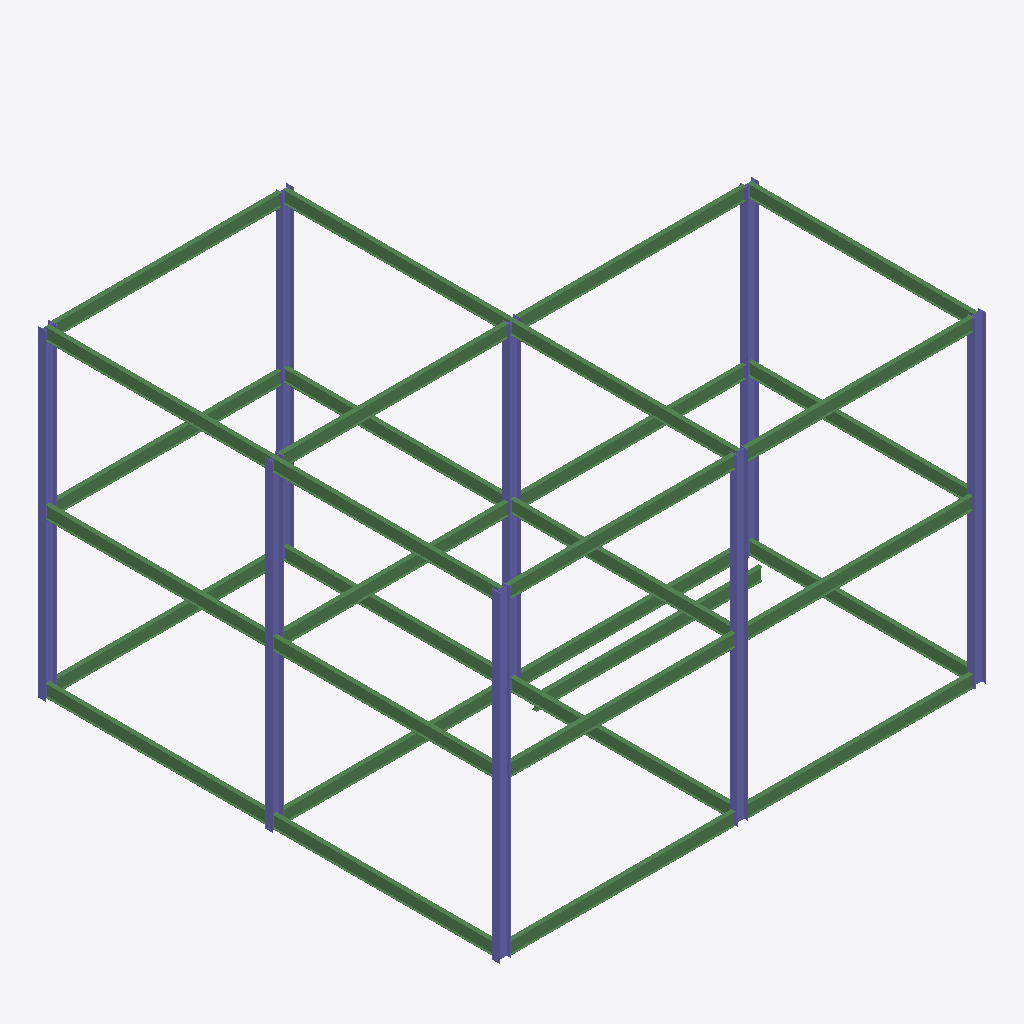
Isometric view of an IFC building model (IFC-SPF (STEP), schema IFC2X3, length unit millimetre), seen from the south-west, elements coloured by IFC class: 31 beams (green), 8 columns (violet).
Extent 15.6 m × 14.8 m × 10.7 m (x, y, z). Elements (39): 31 IfcBeam, 8 IfcColumn.

HEADER;
FILE_DESCRIPTION(('ViewDefinition [PresentationView]','Comment [Ironworkers Training Structure (1),SDS/2 Detailed model]'),'2;1');
FILE_NAME('s06-activity.ifc','2025-09-15T15:15:57+08:00',(''),(''),'IfcOpenShell 0.8.3-post1','Bonsai 0.8.3-post1','');
FILE_SCHEMA(('IFC2X3'));
ENDSEC;
DATA;
#560010=IFCPROJECT('1Q9Qo$4$$CGgrMT8FGVIkr',#560005,'Ironworkers Training Structure (1),SDS/2 Detailed model',$,$,$,$,(#560011),#560060);
#560020=IFCSITE('03vPFa$BHMIvRaIkil4IwQ',#560005,'Site',$,$,#560022,$,$,.ELEMENT.,$,$,$,$,$);
#560023=IFCBUILDING('2YjXF3aE7AHfCBRKFY83z2',#560005,'Building',$,$,#560025,$,$,.ELEMENT.,$,$,$);
#560171=IFCCOLUMN('2iLJHJH0X1ePQOyMwACebX',#560170,'Column',$,$,#560673,#560181,$);
#560357=IFCCOLUMN('3xTG9SkVX8Sxb3L74xfBax',#560371,'Column',$,$,#560713,#560370,$);
#560207=IFCCOLUMN('0lNWuwCo5ASu$Zze6voFyO',#560221,'Column',$,$,#560678,#560220,$);
#560227=IFCCOLUMN('2yCxjLPeX85O4kvQ0J7OSL',#560241,'Column',$,$,#560683,#560240,$);
#560302=IFCCOLUMN('25_9qXIXf44h3dd5rjqDv9',#560316,'Column',$,$,#560703,#560315,$);
#560322=IFCCOLUMN('2njv1eZ897JQB5IrSLyAvy',#560336,'Column',$,$,#560708,#560335,$);
#560282=IFCCOLUMN('1E50PWmSD52OeTTgpVvlIl',#560296,'Column',$,$,#560698,#560295,$);
#560247=IFCCOLUMN('2nIzBj4PDBZwvxk8VyuT7i',#560261,'Column',$,$,#560688,#560260,$);
#560744=IFCBEAM('03T9jAqS1EDwvEnxW3aPQh',#560758,'Beam',$,$,#560888,#560757,$);
#560834=IFCBEAM('21mtHjHKb9sBPRLJmzFgwb',#560848,'Beam',$,$,#560918,#560847,$);
#560545=IFCBEAM('19a6nGmm13YvtEy1$sm8FB',#560544,'Beam',$,$,#560658,#560553,$);
#560944=IFCBEAM('2T56nMVib8ixWCLJt9PyzI',#560958,'Beam',$,$,#561088,#560957,$);
#561034=IFCBEAM('1By14k8Gr7$RfmuF3Y4BQQ',#561048,'Beam',$,$,#561118,#561047,$);
#560485=IFCBEAM('1b_Glb9p15nuitroNW$I1v',#560484,'Beam',$,$,#560638,#560493,$);
#560729=IFCBEAM('0n7oyO24DDigblfAisxsK4',#560743,'Beam',$,$,#560883,#560742,$);
#560759=IFCBEAM('3hf1Fm_Mf12AzY9uPFcP2B',#560773,'Beam',$,$,#560893,#560772,$);
#560849=IFCBEAM('0WxRrAPuH9uf1SPFJ3Slmx',#560863,'Beam',$,$,#560923,#560862,$);
#560864=IFCBEAM('1JqqM5xInC_g3txaVJokeI',#560878,'Beam',$,$,#560928,#560877,$);
#560789=IFCBEAM('0uPY3Jqtr4$wnJtg62Vj$D',#560803,'Beam',$,$,#560903,#560802,$);
#560804=IFCBEAM('1hCr_$WgH3O8WN9Afwpu8N',#560818,'Beam',$,$,#560908,#560817,$);
#560774=IFCBEAM('19A9TYC5nCWwEHnEIp19KM',#560788,'Beam',$,$,#560898,#560787,$);
#560819=IFCBEAM('242YYSZ8zANhumdZ7e7PBn',#560833,'Beam',$,$,#560913,#560832,$);
#560590=IFCBEAM('3Axkm_xkrFSv3yOh$6neKy',#560589,'Beam',$,$,#560718,#560598,$);
#561064=IFCBEAM('0AXmBxPvn1jhT7mzScQpJl',#561078,'Beam',$,$,#561128,#561077,$);
#560560=IFCBEAM('3rey0S6yTCkxJWLoYrRbyQ',#560559,'Beam',$,$,#560663,#560568,$);
#560989=IFCBEAM('06xCZxilzBuegiP4Ah1uiw',#561003,'Beam',$,$,#561103,#561002,$);
#560929=IFCBEAM('1LXBX1P_HE29qV1X3U0Rkb',#560943,'Beam',$,$,#561083,#560942,$);
#560959=IFCBEAM('1QSSJaNhTDCuYo04y5Oc2t',#560973,'Beam',$,$,#561093,#560972,$);
#561049=IFCBEAM('1Q4NPwRv15GA5APvvMYY0K',#561063,'Beam',$,$,#561123,#561062,$);
#560605=IFCBEAM('1ufD5hNMH9yfV1v7aPtwQV',#560604,'Beam',$,$,#560723,#560613,$);
#561004=IFCBEAM('1fJ79U6xX65win1lvnbGJJ',#561018,'Beam',$,$,#561108,#561017,$);
#560620=IFCBEAM('08HT3VNfLDU8EKwnqTL5vD',#560619,'Beam',$,$,#560728,#560628,$);
#560974=IFCBEAM('1dqiTfhn91COSDKSpxRuyr',#560988,'Beam',$,$,#561098,#560987,$);
#561019=IFCBEAM('0oTzphqfrAJx1fyc6dctjk',#561033,'Beam',$,$,#561113,#561032,$);
#560530=IFCBEAM('3xjDhbjg56ohkTDFNsVlWs',#560529,'Beam',$,$,#560653,#560538,$);
#560575=IFCBEAM('18wmWCYEfByf5fsU$6JKeQ',#560574,'Beam',$,$,#560668,#560583,$);
#560500=IFCBEAM('02Z1c1LoL6CRFJWRtPpeDX',#560499,'Beam',$,$,#560643,#560508,$);
#560515=IFCBEAM('01AV0fKIP8hBlNjo3p772q',#560514,'Beam',$,$,#560648,#560523,$);
#560470=IFCBEAM('17IzcJyZT06fA3LGnWaA7x',#560469,'Beam',$,$,#560483,#560478,$);
ENDSEC;